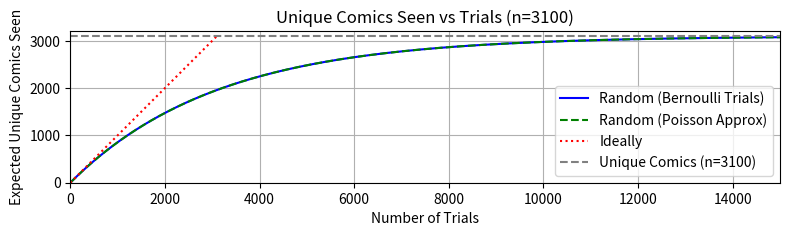

Source code (Python): (Note: this script raises an exception after producing the figure.)
import numpy as np
import matplotlib.pyplot as plt

n = 3100
max_trials = 15000
t_vals = np.arange(0, max_trials)
expected_unique = n * (1 - (1 - 1/n)**t_vals)

# Plotting the expected number of unique items seen as a function of trials

plt.figure(figsize=(8, 8))
plt.plot(t_vals, expected_unique, label="Random (Bernoulli Trials)", color="blue")

# Poisson approximation - see https://people.eecs.berkeley.edu/~jfc/cs174/lecs/lec5/lec5.pdf
poisson_approx = n * (1 - np.exp(-t_vals / n))
plt.plot(t_vals, poisson_approx, label="Random (Poisson Approx)", linestyle="--", color="green")

# clip to [0, n]
ideal = np.arange(0, n + 1)
plt.plot(ideal, ideal, label="Ideally", linestyle=":", color="red")
plt.axhline(n, color="gray", linestyle="--", label="Unique Comics (n=3100)")

plt.xlabel("Number of Trials")
plt.ylabel("Expected Unique Comics Seen")
plt.title("Unique Comics Seen vs Trials (n=3100)")

plt.xlim(0, max_trials)
plt.ylim(0, 3200)

plt.grid(True)
plt.legend()
plt.gca().set_aspect('equal', adjustable='box')
plt.tight_layout()
# plt.show()

plt.savefig("experiments/unique_comics_vs_trials.png", dpi=300, bbox_inches='tight')